Image classification data set "Cancer-Diagnosis-with-CNNs-Image-Analysis" (kanthikiran006/Cancer-Diagnosis-with-CNNs-Image-Analysis on GitHub). Class labels (2): non-cancer, cancer.

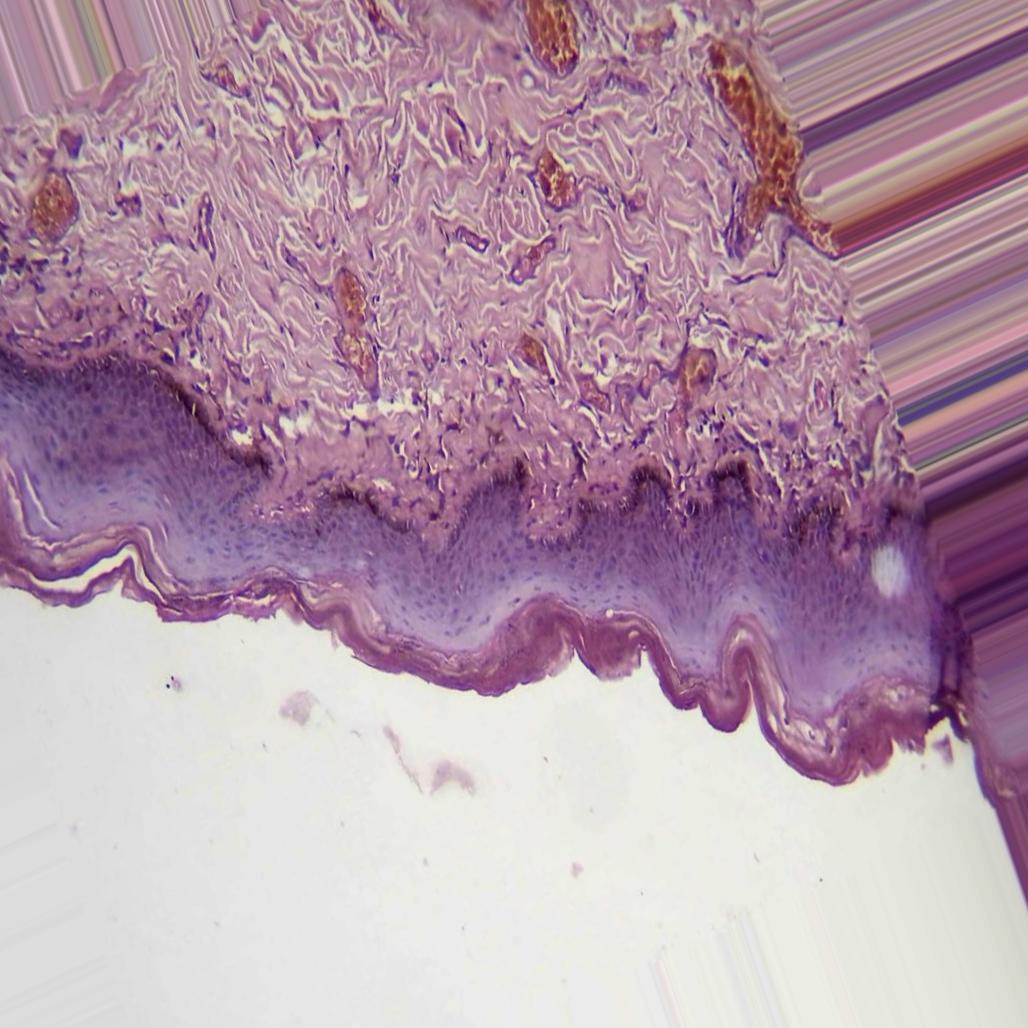
Label: non-cancer

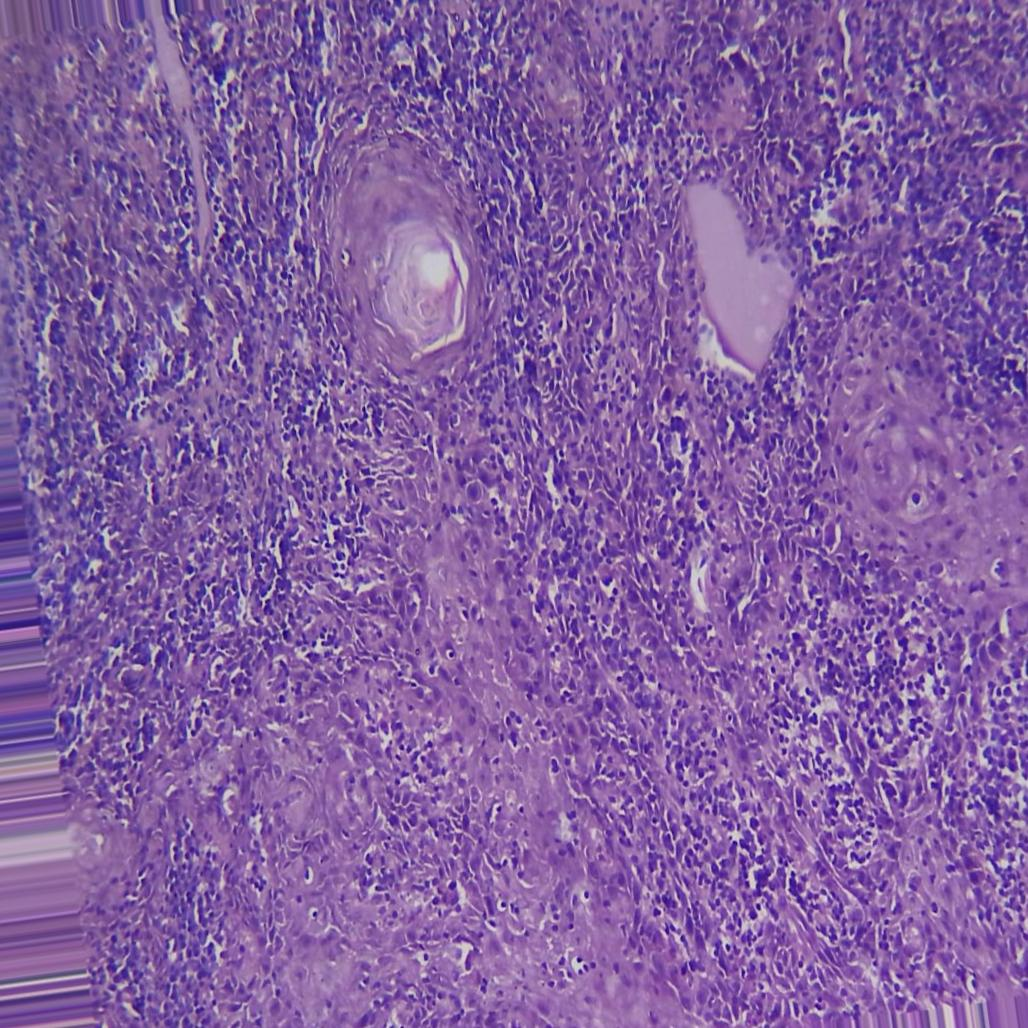
Label: cancer

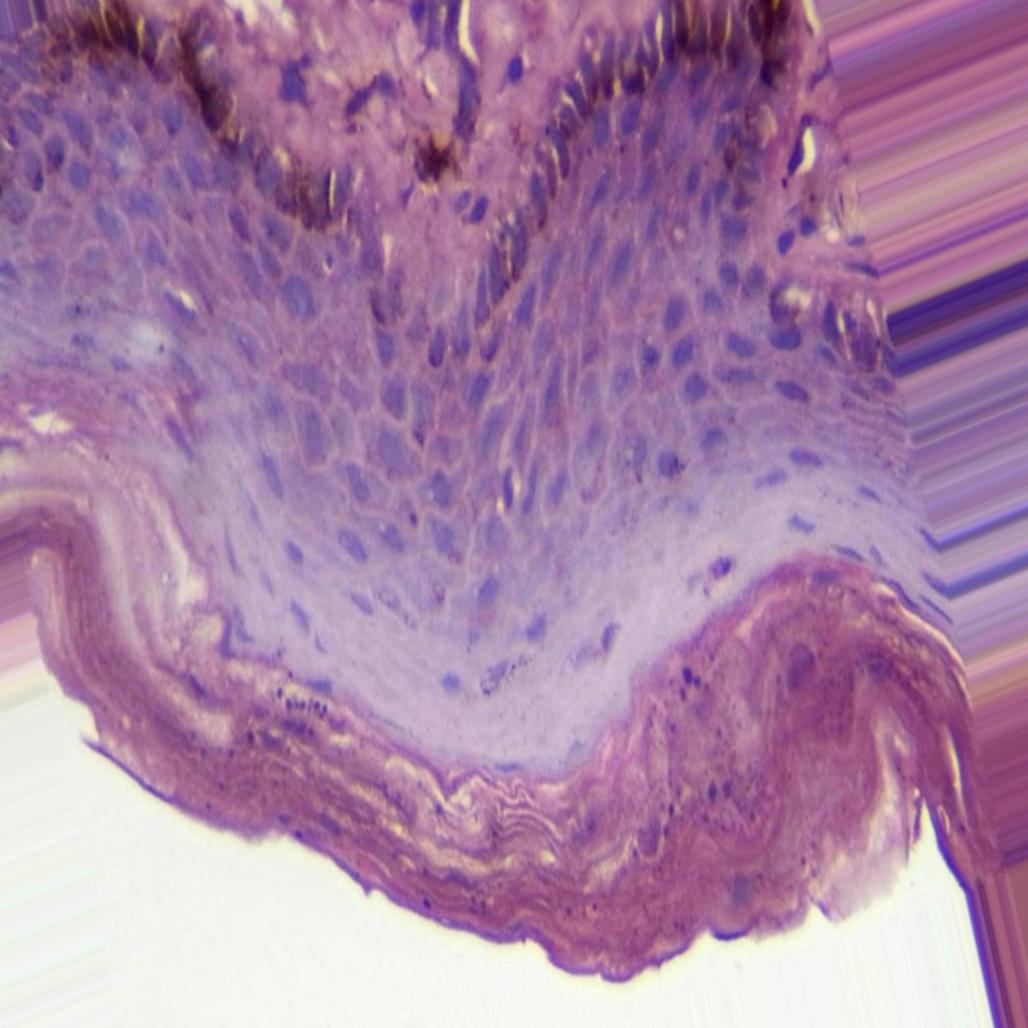
Label: non-cancer

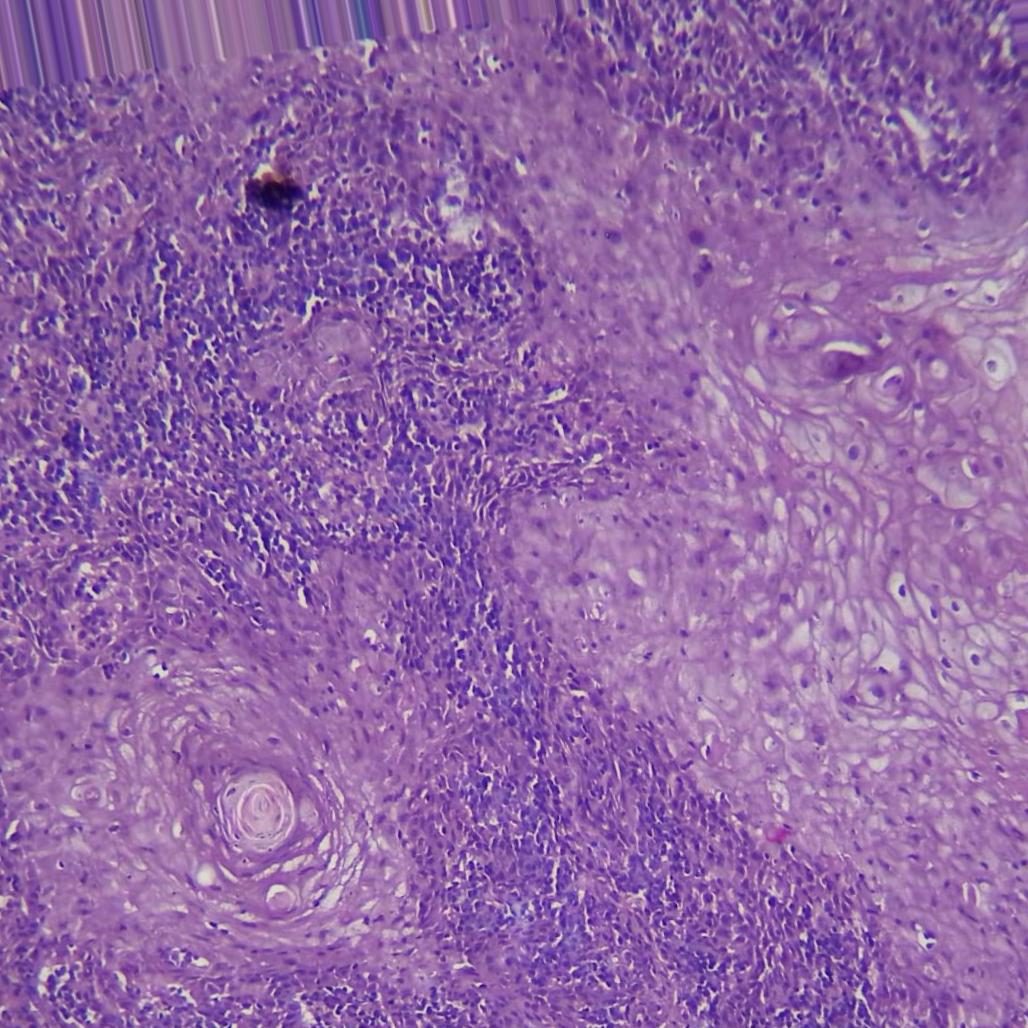
Label: cancer

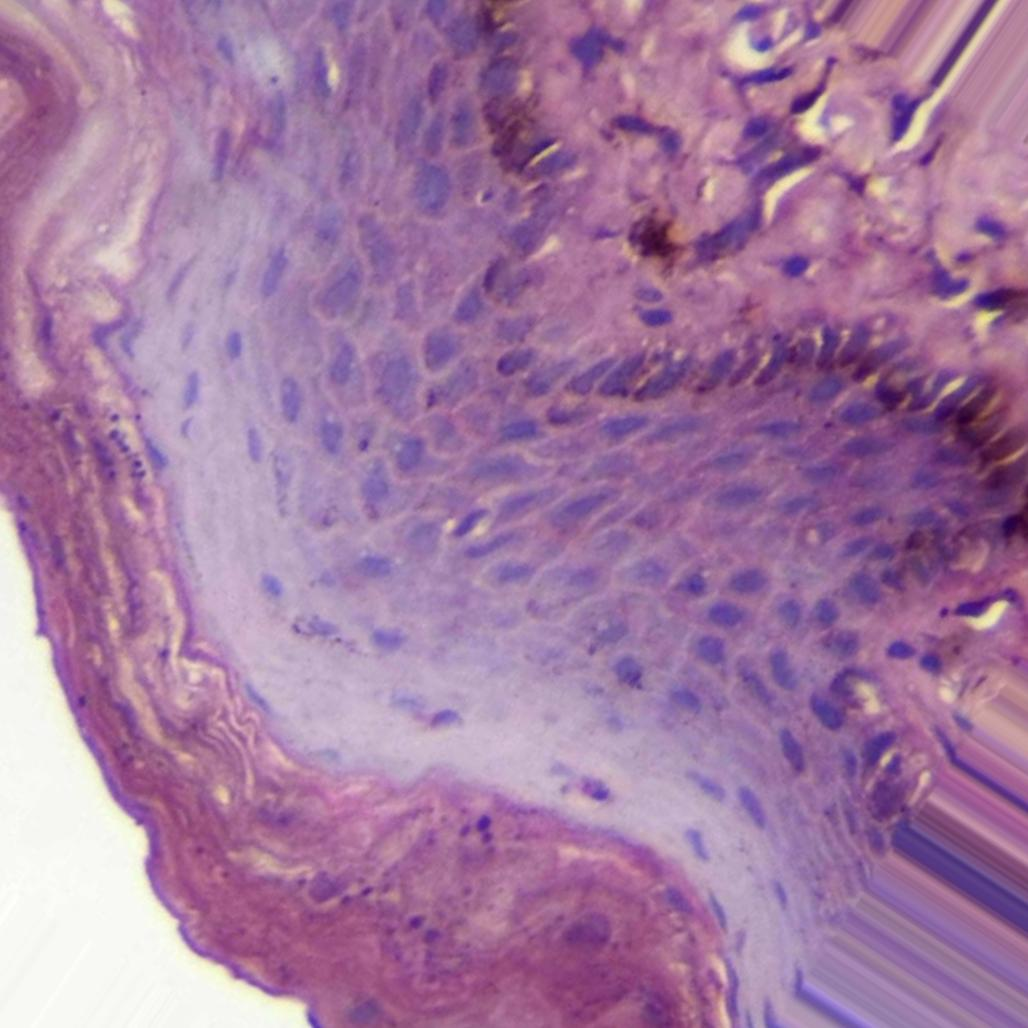
Label: non-cancer

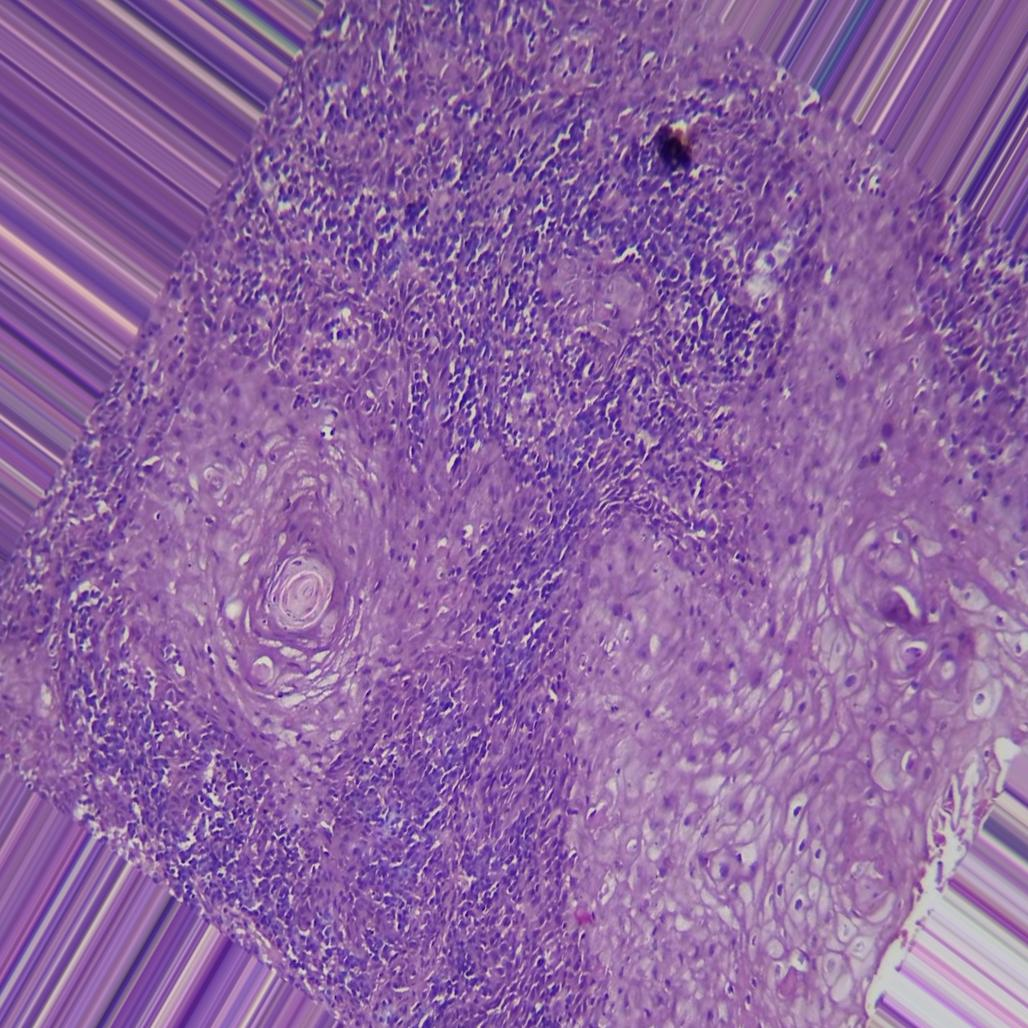
Label: cancer
